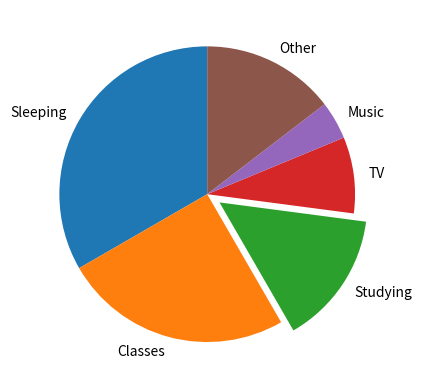

Write Python code to recreate this figure.
import matplotlib.pyplot as plt
Dic={'Sleeping':8,'Classes':6,'Studying':3.5,'TV':2,'Music':1,'Other':3.5}
Sp= [0, 0, 0.1, 0, 0, 0,]
a=Dic.keys()
b=Dic.values()
plt.figure()
plt.pie(b, labels =a, startangle = 90, explode =Sp)
plt.show()
plt.clf() 
